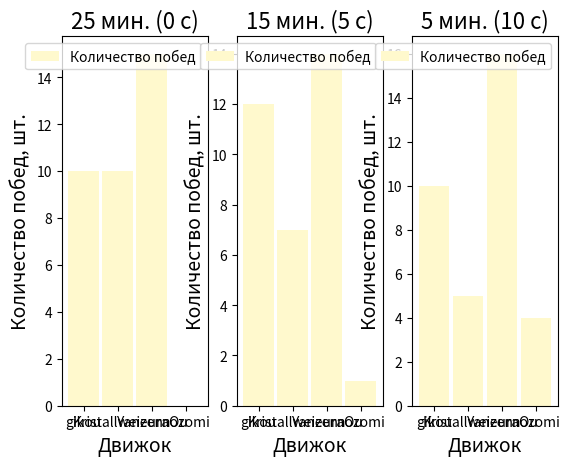

Python code for this plot:
import matplotlib.pyplot as plt

engine_list = ["gikou","Kristallweizen","YaneuraOu","nozomi"]
win_mas_1 = [10,10,15,0]
win_mas_2 = [12,7,14,1]
win_mas_3 = [10,5,16,4]

fig, axes = plt.subplots(nrows = 1, ncols = 3)

axes[0].set_title("25 мин. (0 с)", fontsize=16)
axes[0].set_xlabel("Движок", fontsize=14)
axes[0].set_ylabel("Количество побед, шт.", fontsize=14)
rect = axes[0].bar(engine_list,win_mas_1,0.9,label='Количество побед',color=["#FFF9CD"])
axes[0].legend()

axes[1].set_title("15 мин. (5 с)", fontsize=16)
axes[1].set_xlabel("Движок", fontsize=14)
axes[1].set_ylabel("Количество побед, шт.", fontsize=14)
rect = axes[1].bar(engine_list,win_mas_2,0.9,label='Количество побед',color=["#FFF9CD"])
axes[1].legend()

axes[2].set_title("5 мин. (10 с)", fontsize=16)
axes[2].set_xlabel("Движок", fontsize=14)
axes[2].set_ylabel("Количество побед, шт.", fontsize=14)
rect = axes[2].bar(engine_list,win_mas_3,0.9,label='Количество побед',color=["#FFF9CD"])
axes[2].legend()

plt.show()